Dataset: Chicken Rice (GitHub, PeryGrey/DLW-Hackathon). Classes: roasted, steamed.

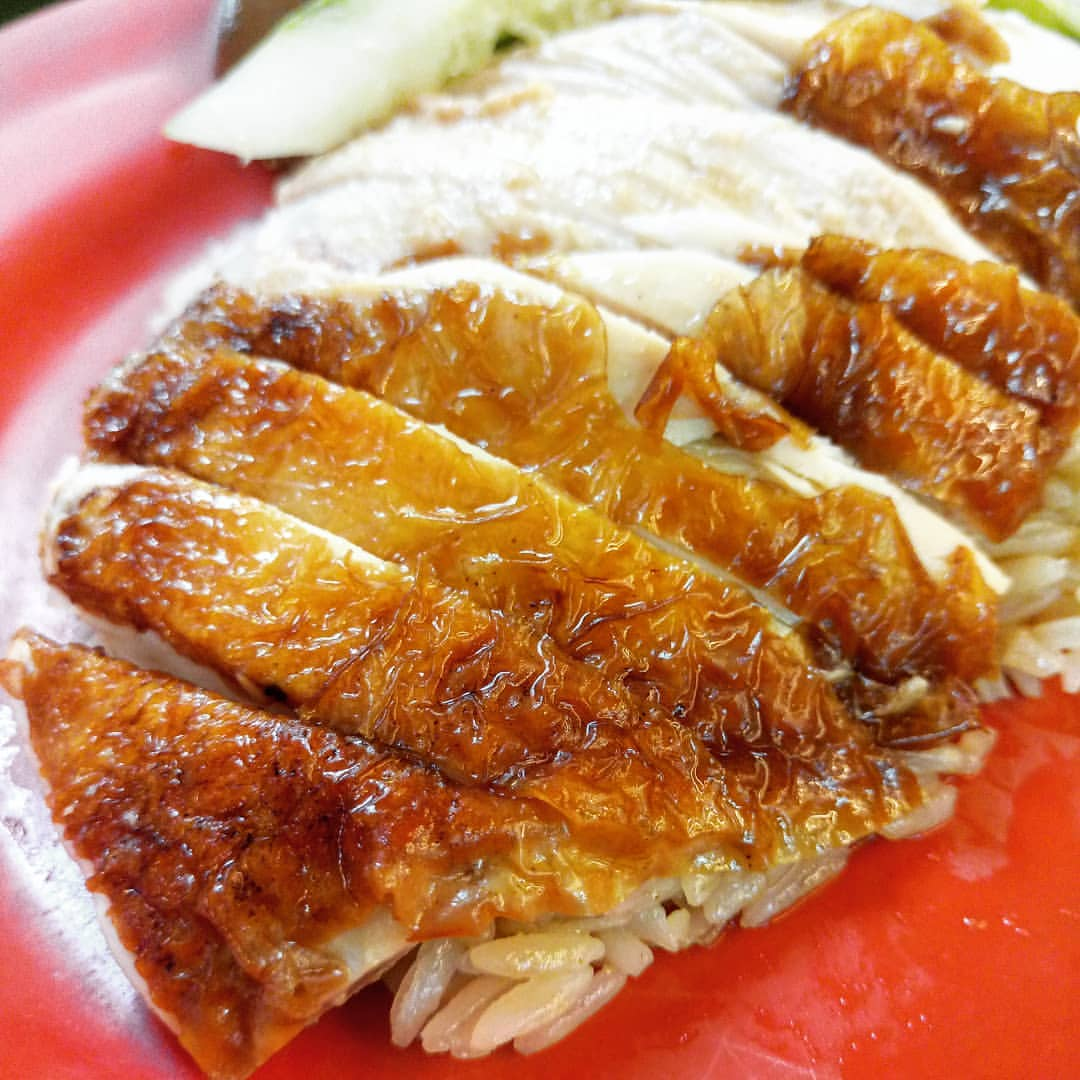
Label: roasted

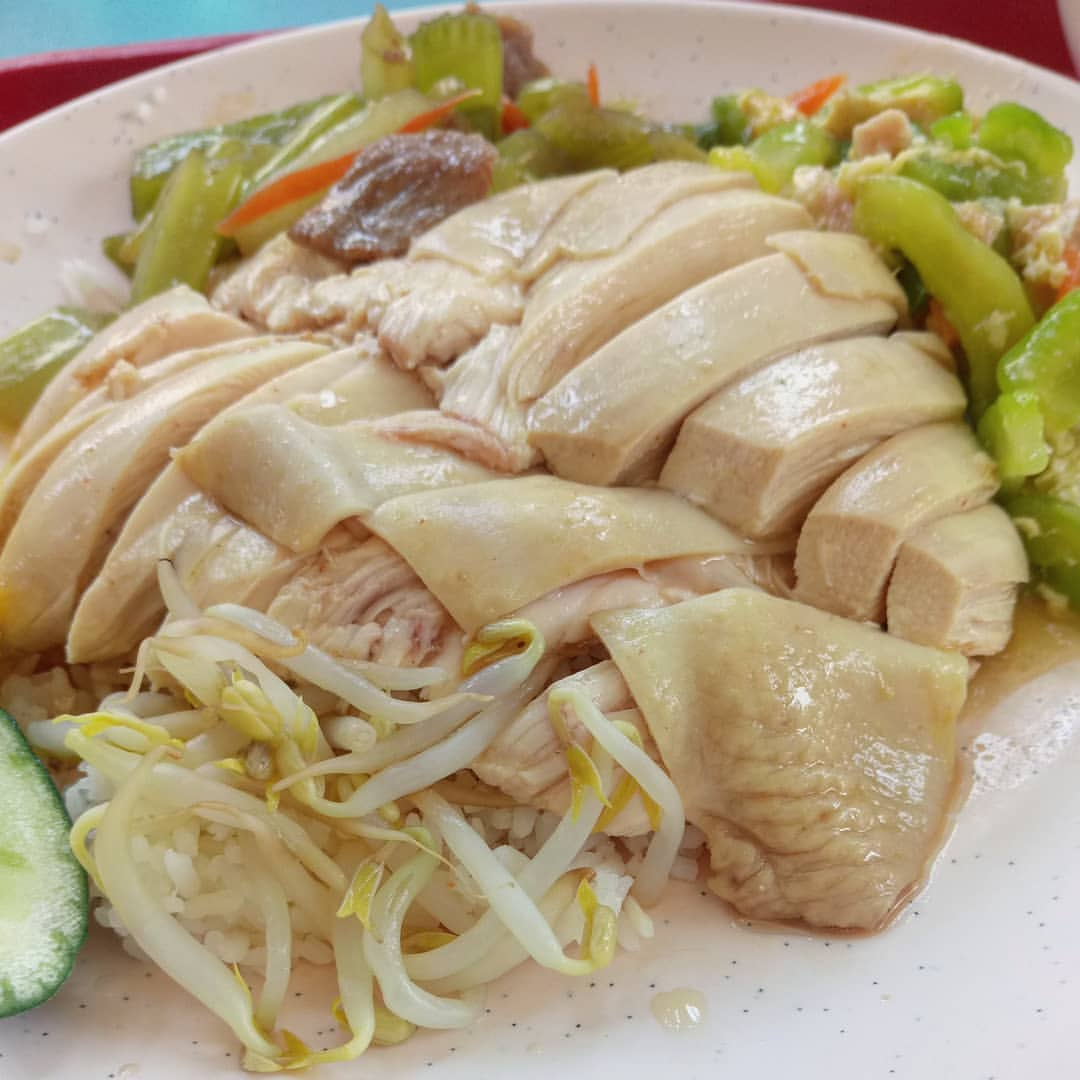
Label: steamed

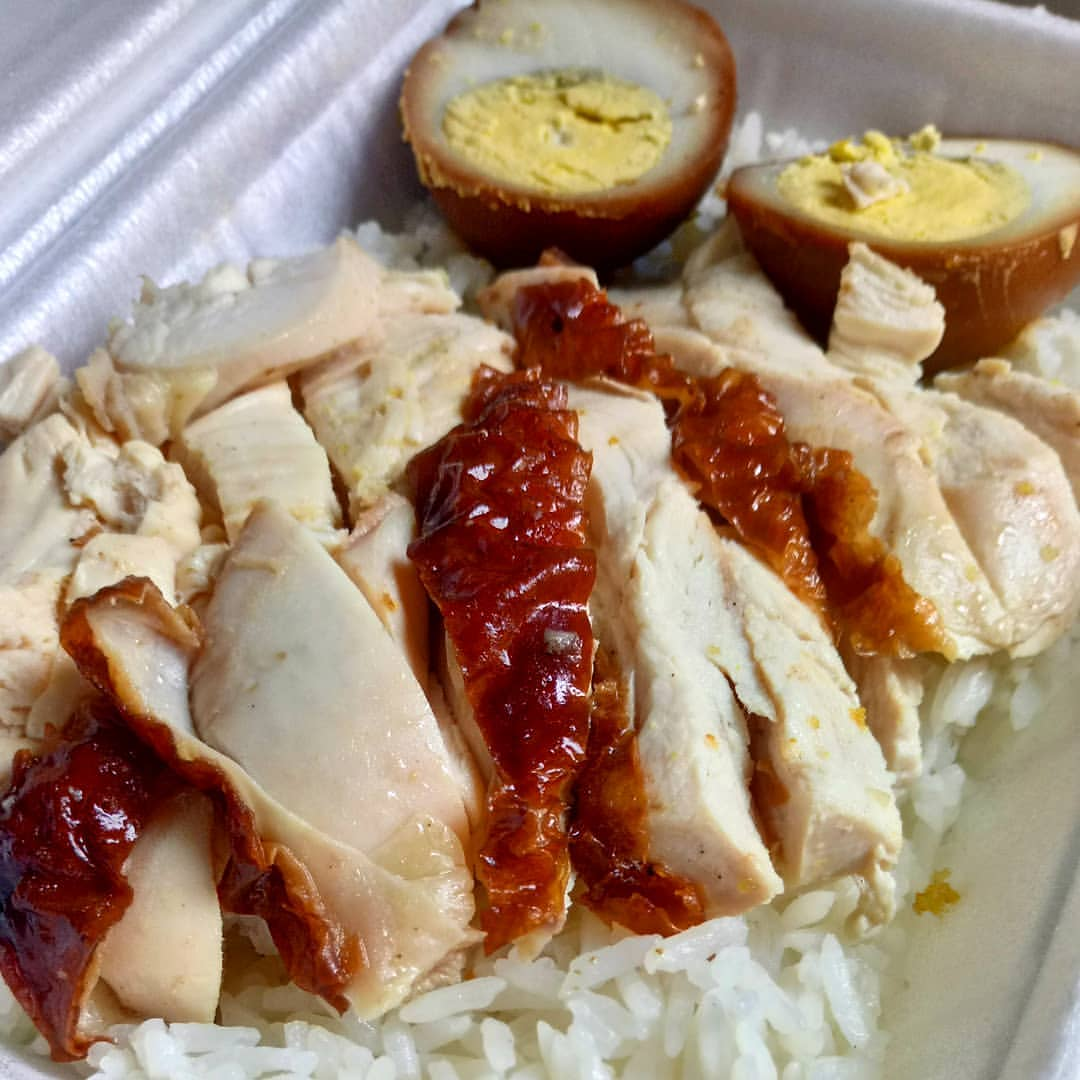
Label: roasted

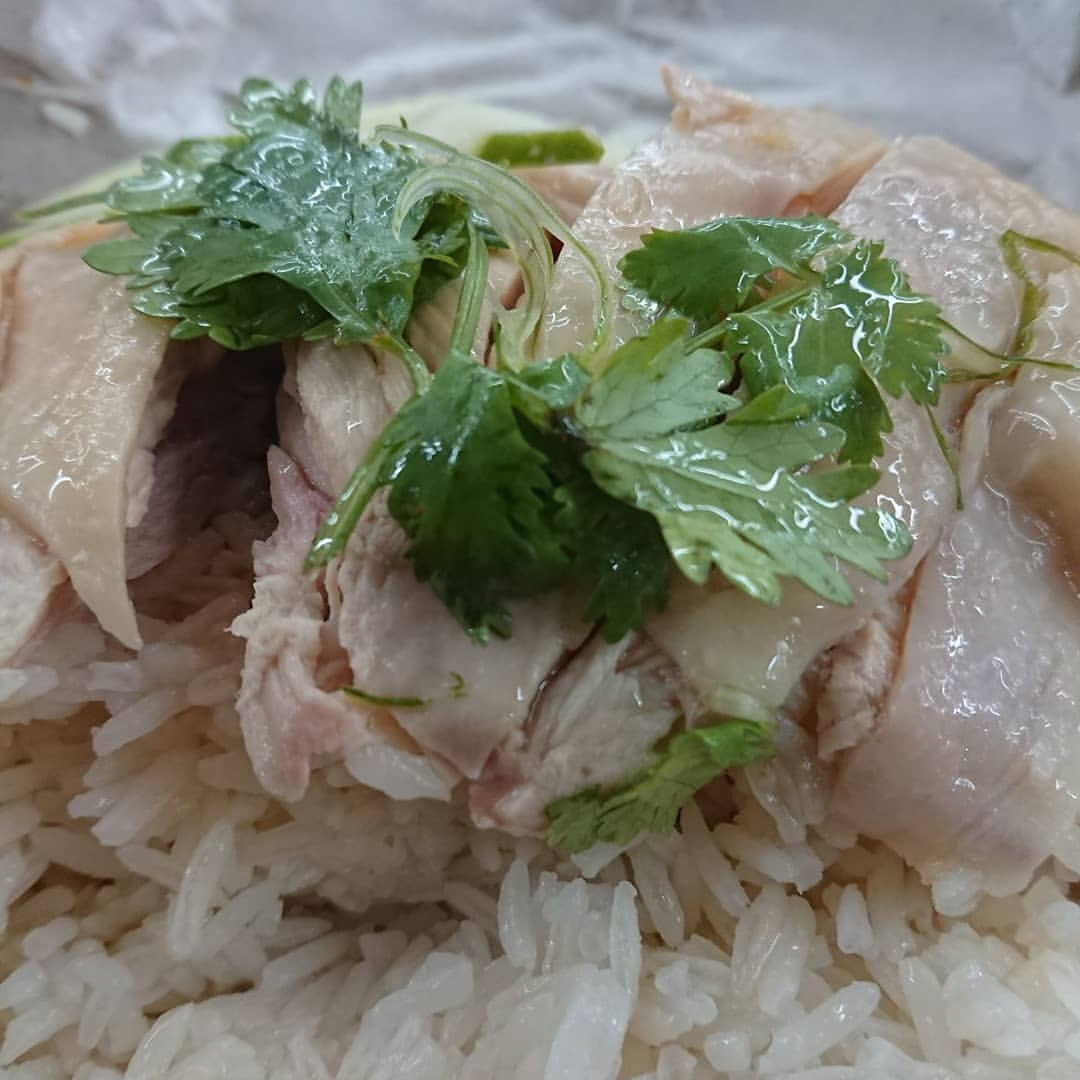
Label: steamed

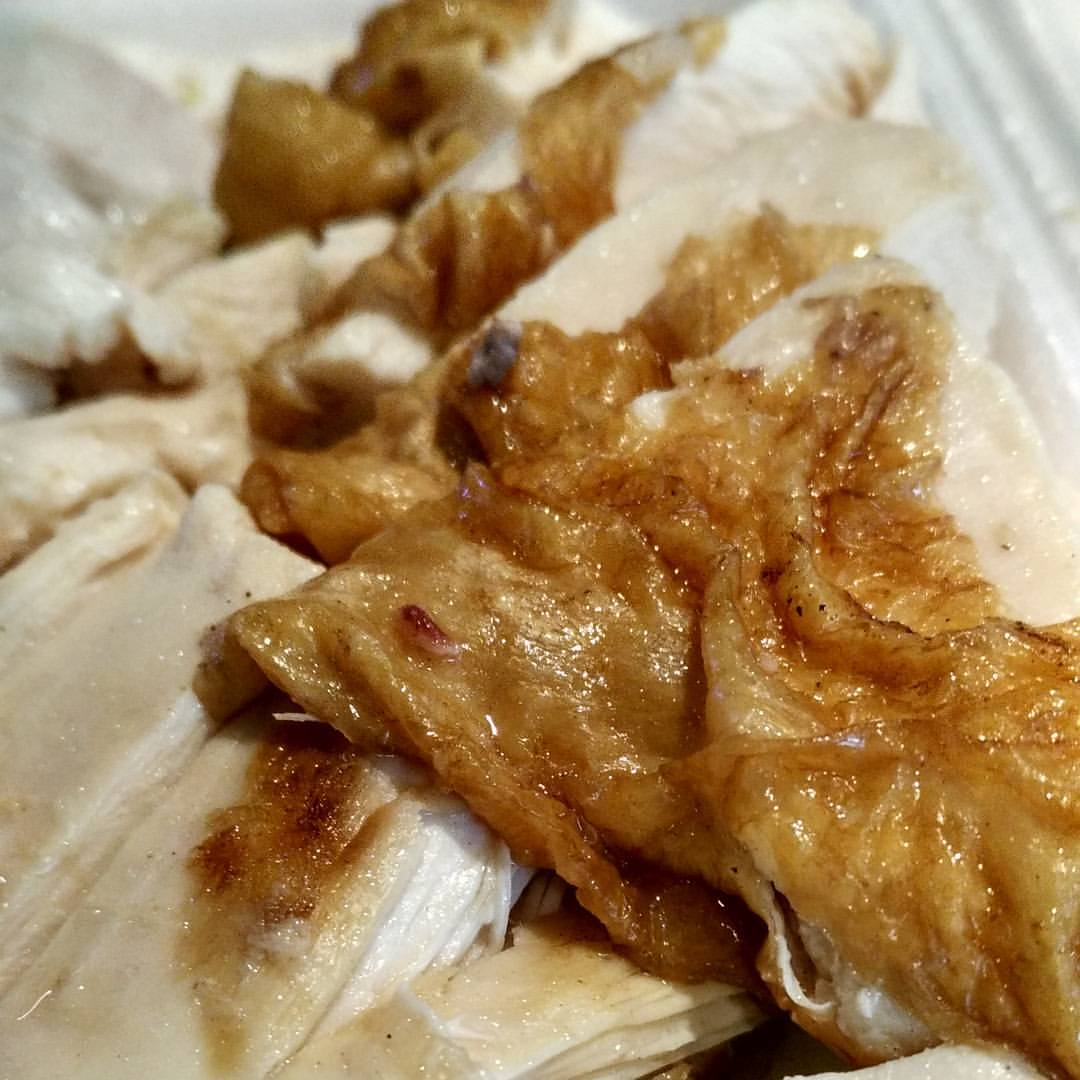
Label: roasted

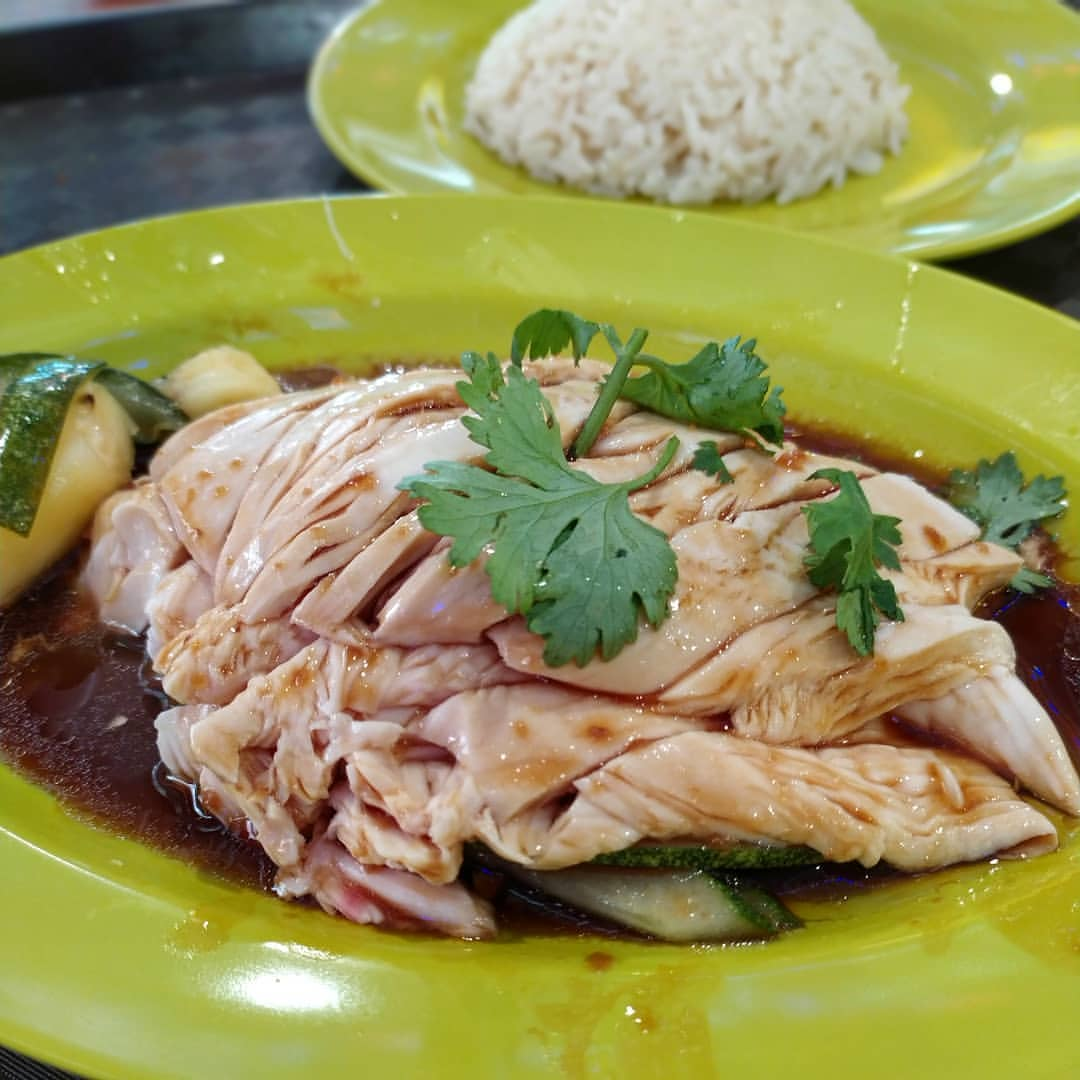
Label: steamed
